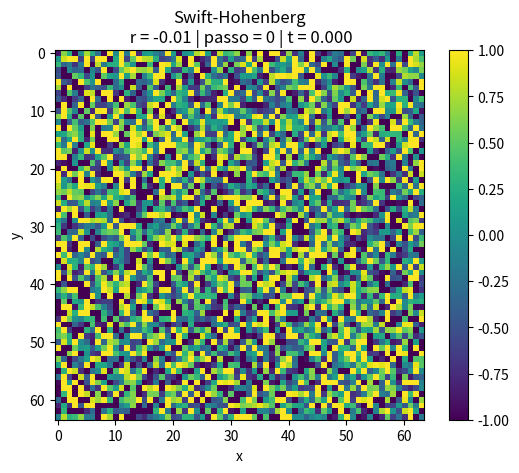

Reproduce this figure in Python. (Note: this script raises an exception after producing the figure.)
import numpy as np
import matplotlib.pyplot as plt
from scipy.fft import *
import matplotlib.animation as animation


def rhs(u, kappax, kappay, r):
    '''
    Calcula o lado direito da EDP
    '''
    kpx2 = np.power(kappax, 2)
    kpx4 = np.power(kappax, 4)
    kpy2 = np.power(kappay, 2)
    kpy4 = np.power(kappay, 4)
    uhat = fft2(u)
    uhat3 = fft2(u ** 3)
    duhatx2 = kpx2 * uhat
    duhaty2 = kpy2 * uhat
    duhatx4 = kpx4 * uhat
    duhaty4 = kpy4 * uhat
    duhatxy = kpx2 * kpy2 * uhat
    duhat = (r - 1) * uhat + 2 * duhatx2 + 2 * duhaty2 - duhatx4 - duhaty4 - 2 * duhatxy - uhat3
    dut = ifft2(duhat)
    return dut.real


N = 64
L = 50
dx = L/N
dy = dx
r = -.01
x = np.arange(-L/2, L/2, dx)
y = np.arange(-L/2, L/2, dy)
size = len(x)
u0 = np.random.randn(size, size)


def gen():
    global N, dx, dy, r, u0
    # Os coeficientes
    kx = 2 * np.pi * np.fft.fftfreq(N, d=dx)
    ky = 2 * np.pi * np.fft.fftfreq(N, d=dy)
    kappax, kappay = np.meshgrid(kx, ky)

    dt = 0.0001
    tf = 1.5
    t = np.arange(0, tf, dt)
    for ti in t:
        passo = np.where(t == ti)[0][0]
        if passo % 15 == 0:
            yield u0, passo, ti
        u0 += dt * rhs(u0, kappax, kappay, r)


fig, ax = plt.subplots()
im = plt.imshow(u0, vmin=-1, vmax=1)
plt.colorbar()
plt.xlabel('x')
plt.ylabel('y')


def run(data):
    '''
    Roda a animação com os dados fornecidos por 'data'
    '''
    global r
    u, passo, ti = data
    # Colormap
    im.set_array(u)
    plt.title(f'Swift-Hohenberg\n r = {r} | passo = {passo} | t = {ti:.3f}')


ani = animation.FuncAnimation(fig, run, gen, interval=5, save_count=1500, blit=True)
#plt.show()

writergif = animation.PillowWriter(fps=30)
ani.save(r'SHFFT.gif', writer=writergif)

plt.close()
